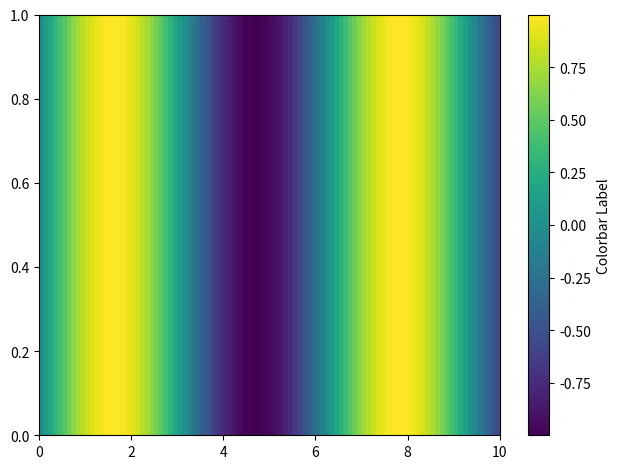

The script that saved this image:
import matplotlib.pyplot as plt
import numpy as np

# Generate sample data
x = np.linspace(0, 10, 100)
y = np.sin(x)

# Create a figure and axis
fig, ax = plt.subplots()

# Plot your data
im = ax.imshow([y], aspect='auto', cmap='viridis', extent=[0, 10, 0, 1])

# Add colorbar
cbar = plt.colorbar(im, ax=ax)
cbar.set_label('Colorbar Label')

# Adjust layout to remove whitespace
plt.tight_layout()

# Show the plot
plt.show()
